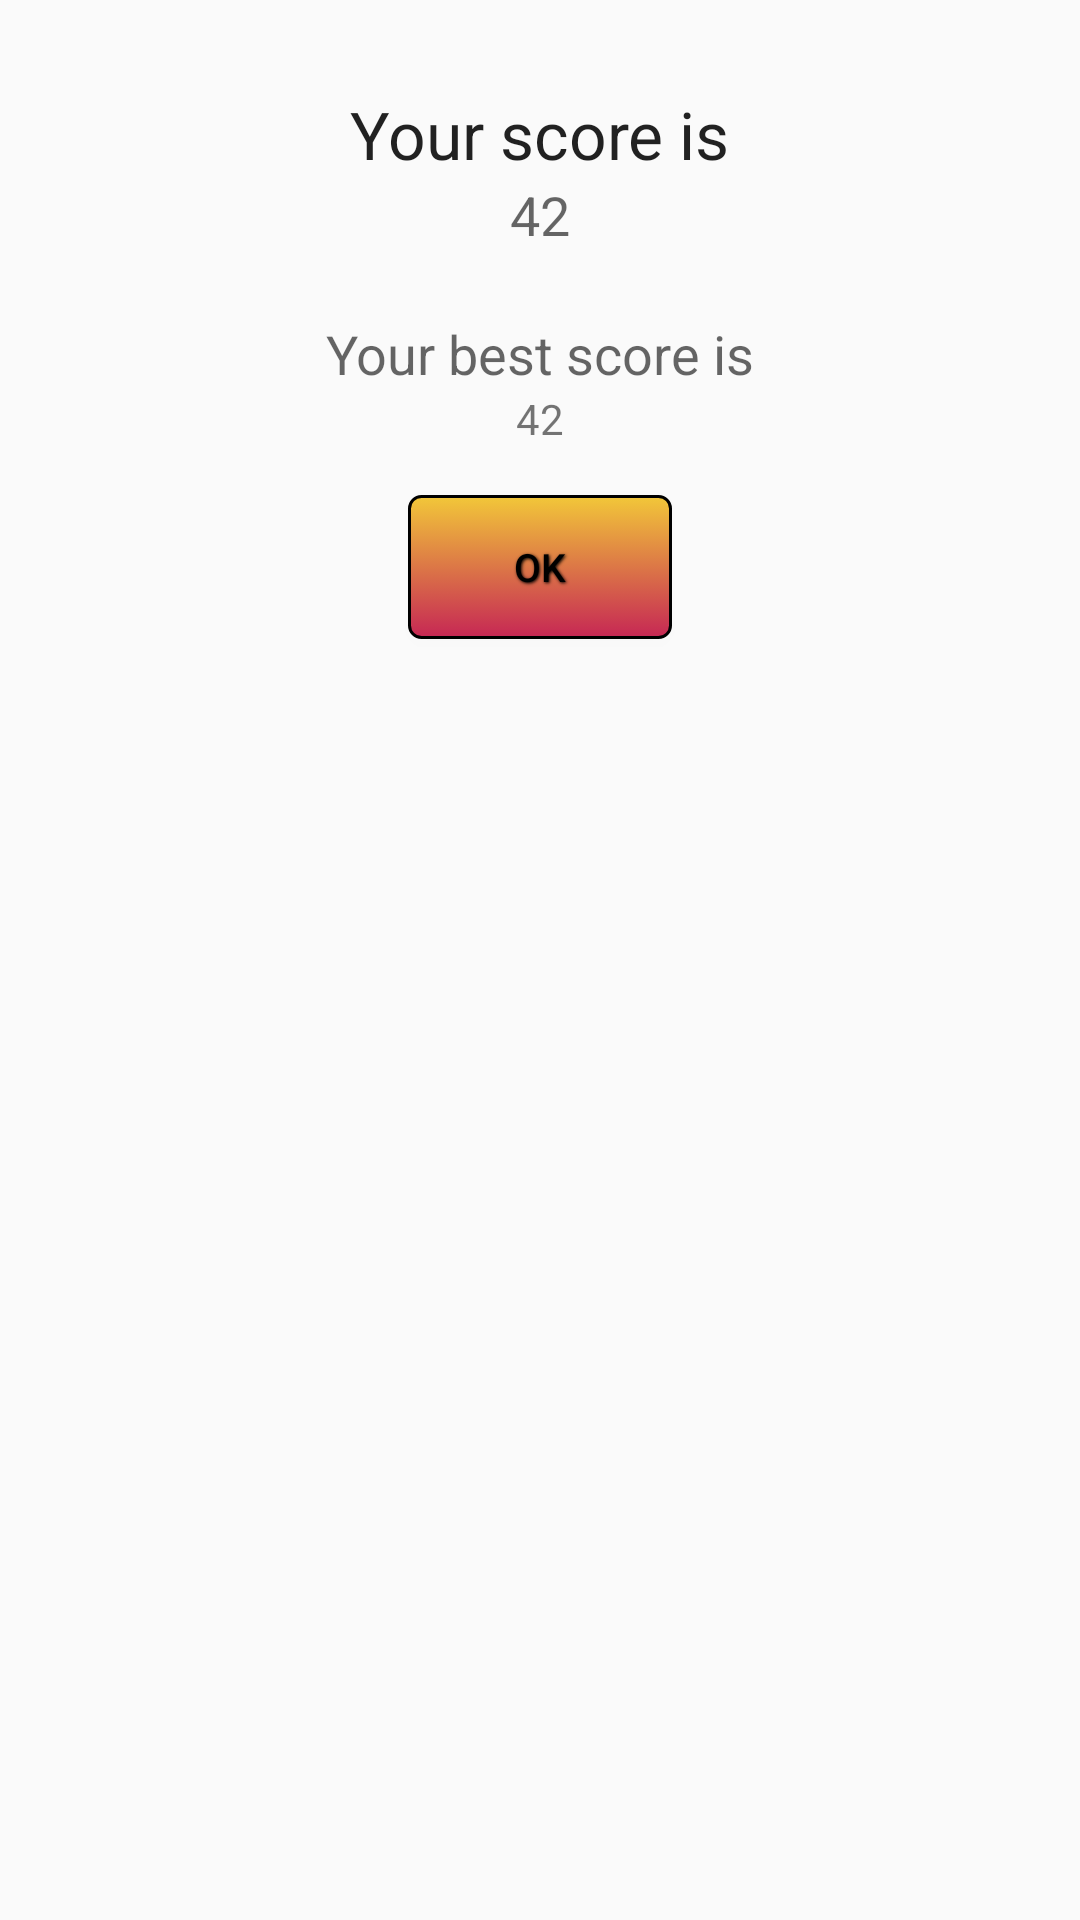

Android layout source for this screen:
<!-- AndroidManifest.xml: application theme AppTheme -->
<!-- res/layout/gameover.xml -->
<?xml version="1.0" encoding="utf-8"?>
<RelativeLayout xmlns:android="http://schemas.android.com/apk/res/android"
                android:layout_width="match_parent"
                android:layout_height="match_parent"
                android:background="@android:color/transparent"
                android:padding="30dp">

	<TextView
		android:id="@+id/tv_current_score_value"
		android:layout_width="wrap_content"
		android:layout_height="wrap_content"
		android:layout_below="@+id/tv_current_score"
		android:layout_centerHorizontal="true"
		android:text="@string/defaultscore"
		android:textAppearance="?android:attr/textAppearanceMedium"/>

	<TextView
		android:id="@+id/tv_best_score_value"
		android:layout_width="wrap_content"
		android:layout_height="wrap_content"
		android:layout_below="@+id/tv_best_score"
		android:layout_centerHorizontal="true"
		android:text="@string/defaultscore"
		android:textAppearance="?android:attr/textAppearanceSmall"/>

	<TextView
		android:id="@+id/tv_current_score"
		android:layout_width="wrap_content"
		android:layout_height="wrap_content"
		android:layout_alignParentTop="true"
		android:layout_centerHorizontal="true"
		android:layout_marginTop="0dp"
		android:text="@string/current_score"
		android:textAppearance="?android:attr/textAppearanceLarge"/>

	<ImageView
		android:id="@+id/medaille"
		android:layout_width="wrap_content"
		android:layout_height="wrap_content"
		android:layout_below="@+id/tv_current_score_value"
		android:layout_centerHorizontal="true"
		android:visibility="gone"
		android:layout_marginTop="17dp"
		android:contentDescription="@string/medaille"
		android:src="@drawable/gold"/>

	<TextView
		android:id="@+id/tv_best_score"
		android:layout_width="wrap_content"
		android:layout_height="wrap_content"
		android:layout_below="@+id/medaille"
		android:layout_centerHorizontal="true"
		android:layout_marginTop="22dp"
		android:text="@string/best_score"
		android:textAppearance="?android:attr/textAppearanceMedium"/>

	<Button
		android:id="@+id/b_ok"
		style="@style/PrettyButton"
		android:layout_width="wrap_content"
		android:layout_height="wrap_content"
		android:layout_below="@+id/tv_best_score_value"
		android:layout_centerHorizontal="true"
		android:layout_marginTop="16dp"
		android:background="@drawable/greybutton"
		android:text="@android:string/ok"/>


	<TextView
		android:id="@+id/ttl_score"
		android:layout_width="wrap_content"
		android:layout_height="wrap_content"
		android:layout_below="@+id/b_ok"
		android:layout_centerHorizontal="true"
		android:layout_marginTop="15dp"
		android:textSize="32sp"
		android:visibility="gone"
		android:gravity="center_horizontal"
		android:text="@string/total_point"/>




</RelativeLayout>
<!-- resources referenced by this layout -->
<resources>
  <!-- drawable gold: png bitmap (drawable, 4755 bytes) -->
  <!-- drawable greybutton (drawable-hdpi) -->
  <?xml version="1.0" encoding="utf-8"?>
  <selector xmlns:android="http://schemas.android.com/apk/res/android">
  
      <item android:state_pressed="true"><shape>
              <solid android:color="#f3ae1b" />
  
              <stroke android:width="1dp" android:color="#bb6008" />
  
              <corners android:radius="3dp" />
  
              <padding android:bottom="10dp" android:left="10dp" android:right="10dp" android:top="10dp" />
          </shape></item>
      <item><shape>
              <gradient android:angle="270" android:endColor="#c62754" android:startColor="#f2c739" />
  
              <stroke android:width="1dp" android:color="#000000" />
  
              <corners android:radius="4dp" />
  
              <padding android:bottom="10dp" android:left="10dp" android:right="10dp" android:top="10dp" />
          </shape></item>
  
  </selector>
  <string name="best_score">Your best score is</string>
  <string name="current_score">Your score is</string>
  <string name="defaultscore" translatable="false">42</string>
  <string name="medaille">Medaille</string>
  <string name="total_point">Your Total Point is : </string>
  <style name="PrettyButton">
  		<item name="android:layout_width">fill_parent</item>
  		<item name="android:layout_height">wrap_content</item>
  		<item name="android:textColor">#000000</item>
  		<item name="android:gravity">center</item>
  		<item name="android:textSize">13sp</item>
  		<item name="android:shadowColor">#000000</item>
  		<item name="android:shadowDx">1</item>
  		<item name="android:shadowDy">1</item>
  		<item name="android:shadowRadius">2</item>
  	</style>
  <style name="AppTheme" parent="Theme.AppCompat.Light.DarkActionBar">
  		
  		<item name="colorPrimary">@color/colorPrimary</item>
  		<item name="colorPrimaryDark">@color/colorPrimaryDark</item>
  		<item name="colorAccent">@color/colorAccent</item>
  	</style>
  <color name="colorPrimary">#3F51B5</color>
  <color name="colorPrimaryDark">#303F9F</color>
  <color name="colorAccent">#FF4081</color>
</resources>
